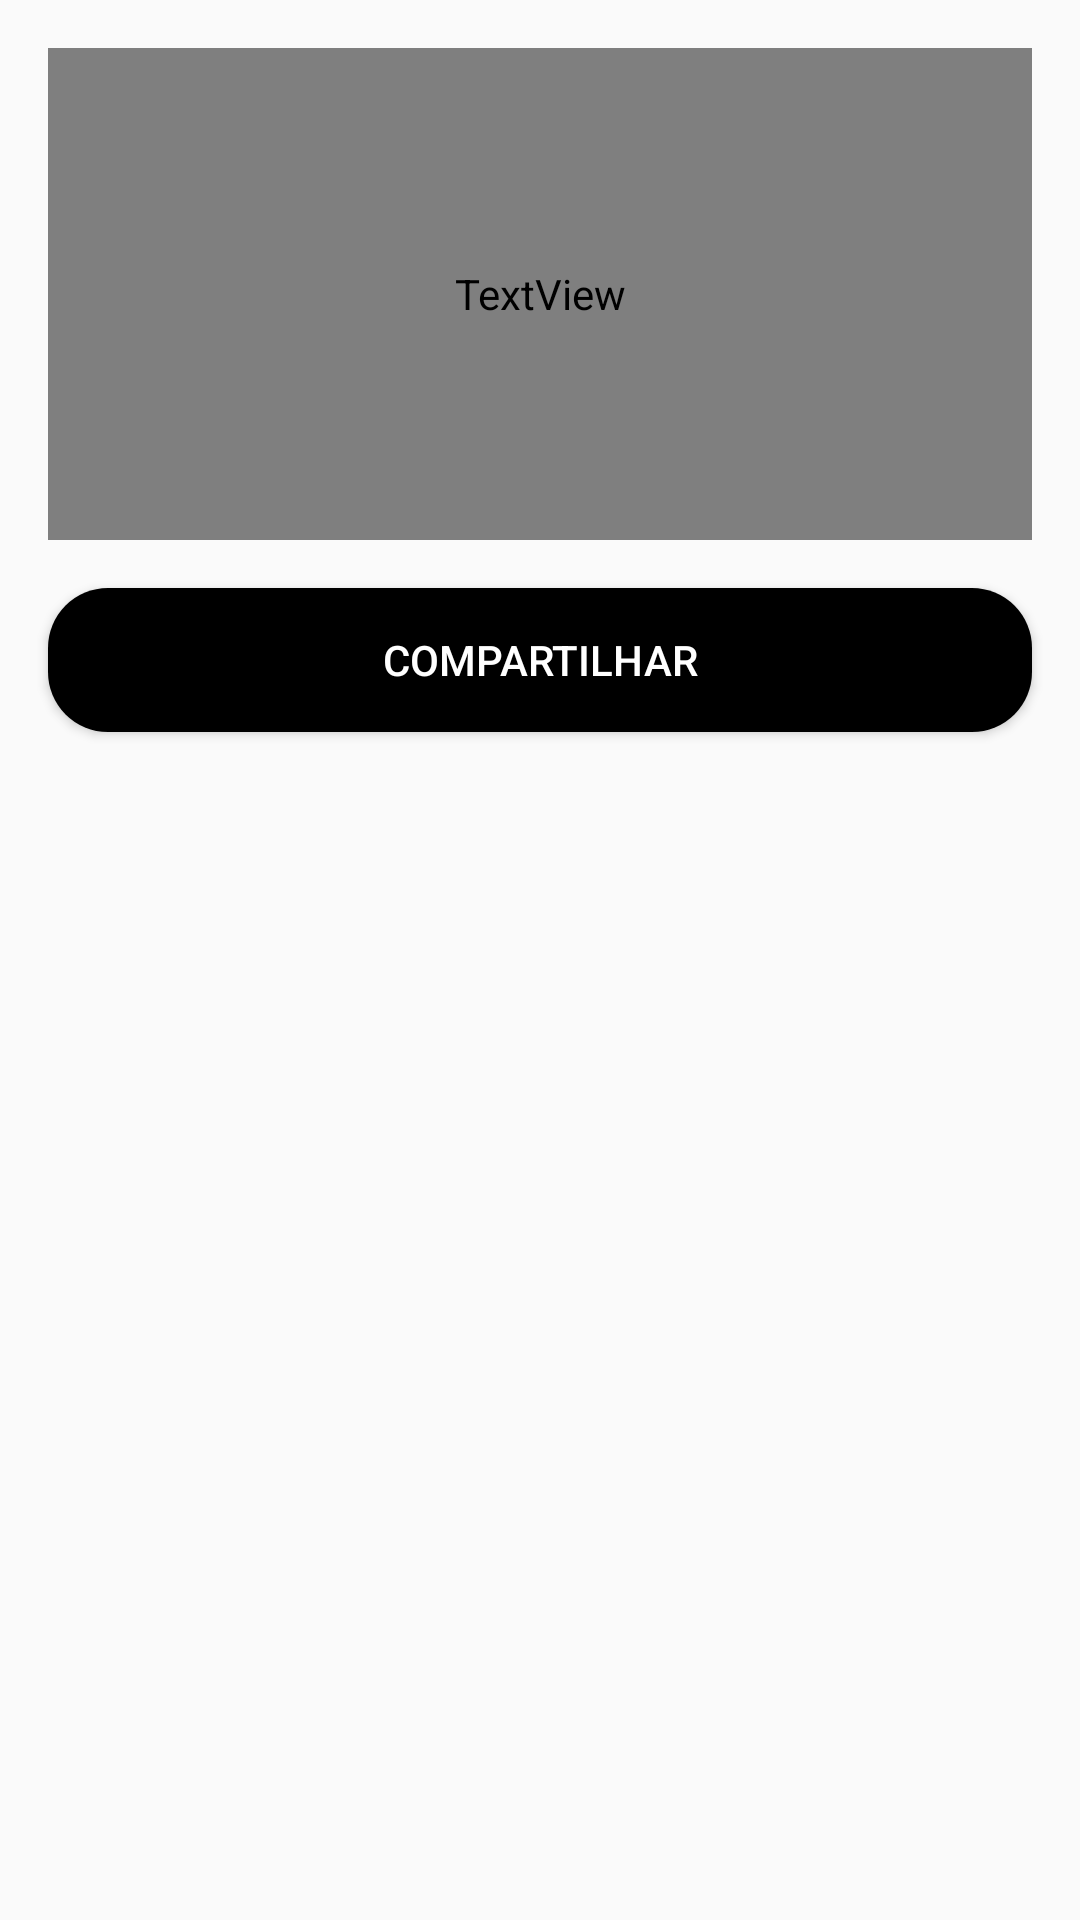

Layout XML and referenced resources for this Android screen:
<!-- AndroidManifest.xml: application theme AppTheme -->
<!-- res/layout/activity_day.xml -->
<?xml version="1.0" encoding="utf-8"?>
<android.support.constraint.ConstraintLayout xmlns:android="http://schemas.android.com/apk/res/android"
    xmlns:ads="http://schemas.android.com/apk/res-auto"
    xmlns:app="http://schemas.android.com/apk/res-auto"
    xmlns:tools="http://schemas.android.com/tools"
    android:layout_width="match_parent"
    android:layout_height="match_parent"
    tools:context=".ui.day.DayActivity">

    <TextView
        android:id="@+id/day_message"
        android:layout_width="0dp"
        android:layout_height="0dp"
        android:layout_marginEnd="16dp"
        android:layout_marginStart="16dp"
        android:layout_marginTop="16dp"
        android:background="@drawable/box"
        android:fontFamily="@font/opensanscondensed_light"
        android:gravity="center"
        android:textSize="26sp"
        ads:layout_constraintDimensionRatio="w,1:2"
        app:layout_constraintEnd_toEndOf="parent"
        app:layout_constraintStart_toStartOf="parent"
        app:layout_constraintTop_toTopOf="parent" />

    <Button
        android:id="@+id/btn_share"
        style="@style/Button"
        android:text="@string/txt_btn_share"
        ads:layout_constraintTop_toBottomOf="@id/day_message"
        app:layout_constraintEnd_toEndOf="parent"
        app:layout_constraintStart_toStartOf="parent" />

</android.support.constraint.ConstraintLayout>
<!-- resources referenced by this layout -->
<resources>
  <!-- drawable box (drawable) -->
  <?xml version="1.0" encoding="utf-8"?>
  <shape xmlns:android="http://schemas.android.com/apk/res/android">
  
      <stroke
          android:width="1dp"
          android:color="@color/colorPrimary" />
  
      <padding
          android:bottom="16dp"
          android:left="16dp"
          android:right="16dp"
          android:top="16dp" />
  
      <corners android:radius="15dp" />
  
  </shape>
  <string name="txt_btn_share">Compartilhar</string>
  <style name="Button">
          <item name="android:layout_width">0dp</item>
          <item name="android:layout_height">wrap_content</item>
          <item name="android:layout_marginEnd">16dp</item>
          <item name="android:layout_marginStart">16dp</item>
          <item name="android:layout_marginTop">16dp</item>
          <item name="android:background">@drawable/btn</item>
          <item name="android:textColor">@android:color/white</item>
      </style>
  <style name="AppTheme" parent="Theme.AppCompat.Light.DarkActionBar">
          <item name="colorPrimary">@color/colorPrimary</item>
          <item name="colorPrimaryDark">@color/colorPrimaryDark</item>
          <item name="colorAccent">@color/colorAccent</item>
          <item name="preferenceTheme">@style/PreferenceThemeOverlay.v14.Material</item>
      </style>
  <color name="colorPrimary">@android:color/black</color>
  <!-- drawable btn (drawable) -->
  <?xml version="1.0" encoding="utf-8"?>
  <ripple xmlns:android="http://schemas.android.com/apk/res/android"
      android:color="@android:color/black">
  
      <item>
  
          <shape>
  
              <solid android:color="@color/colorPrimary" />
  
              <corners android:radius="20dp" />
  
          </shape>
  
      </item>
  
  </ripple>
  <color name="colorPrimaryDark">@android:color/black</color>
  <color name="colorAccent">@android:color/black</color>
</resources>
